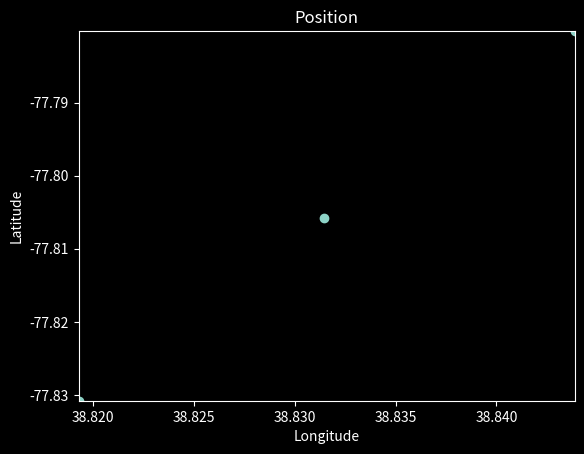

Recreate this plot in Python. (Note: this script raises an exception after producing the figure.)
import numpy as np
import random
import pandas as pd
import time
from PIL import Image
import matplotlib.pyplot as plt
import matplotlib.animation as animation
from matplotlib import style

style.use('dark_background')


bottomLeft = [38.819280, -77.830782]
topRight = [38.843879, -77.780234]

fig = plt.figure()
ax1 = fig.add_subplot(1,1,1)
ax1.axis([bottomLeft[0], topRight[0], bottomLeft[1], topRight[1]])
ax1.set_xlabel("Longitude")
ax1.set_ylabel("Latitude")
ax1.set_title("Position")

ax1.scatter([bottomLeft[0], topRight[0], 38.831435], [bottomLeft[1],topRight[1], -77.805762] )


def animate(i):
	xs = random.uniform(38.819280, 38.843879)
	ys = random.uniform(-77.830782, -77.780234)
	ax1.clear()
	ax1.axis([bottomLeft[0], topRight[0], bottomLeft[1], topRight[1]])
	ax1.set_xlabel("Longitude")
	ax1.set_ylabel("Latitude")
	ax1.set_title("Position")
	x0,x1 = ax1.get_xlim()
	y0,y1 = ax1.get_ylim()
	ax1.imshow(im, extent=[x0, x1, y0, y1], aspect='auto')
	ax1.scatter(xs, ys)
	
    
ani = animation.FuncAnimation(fig, animate, interval=1000)
im = plt.imread("LaunchSiteMap.jpg")
x0,x1 = ax1.get_xlim()
y0,y1 = ax1.get_ylim()
ax1.imshow(im, extent=[x0, x1, y0, y1], aspect='auto')
plt.show()
